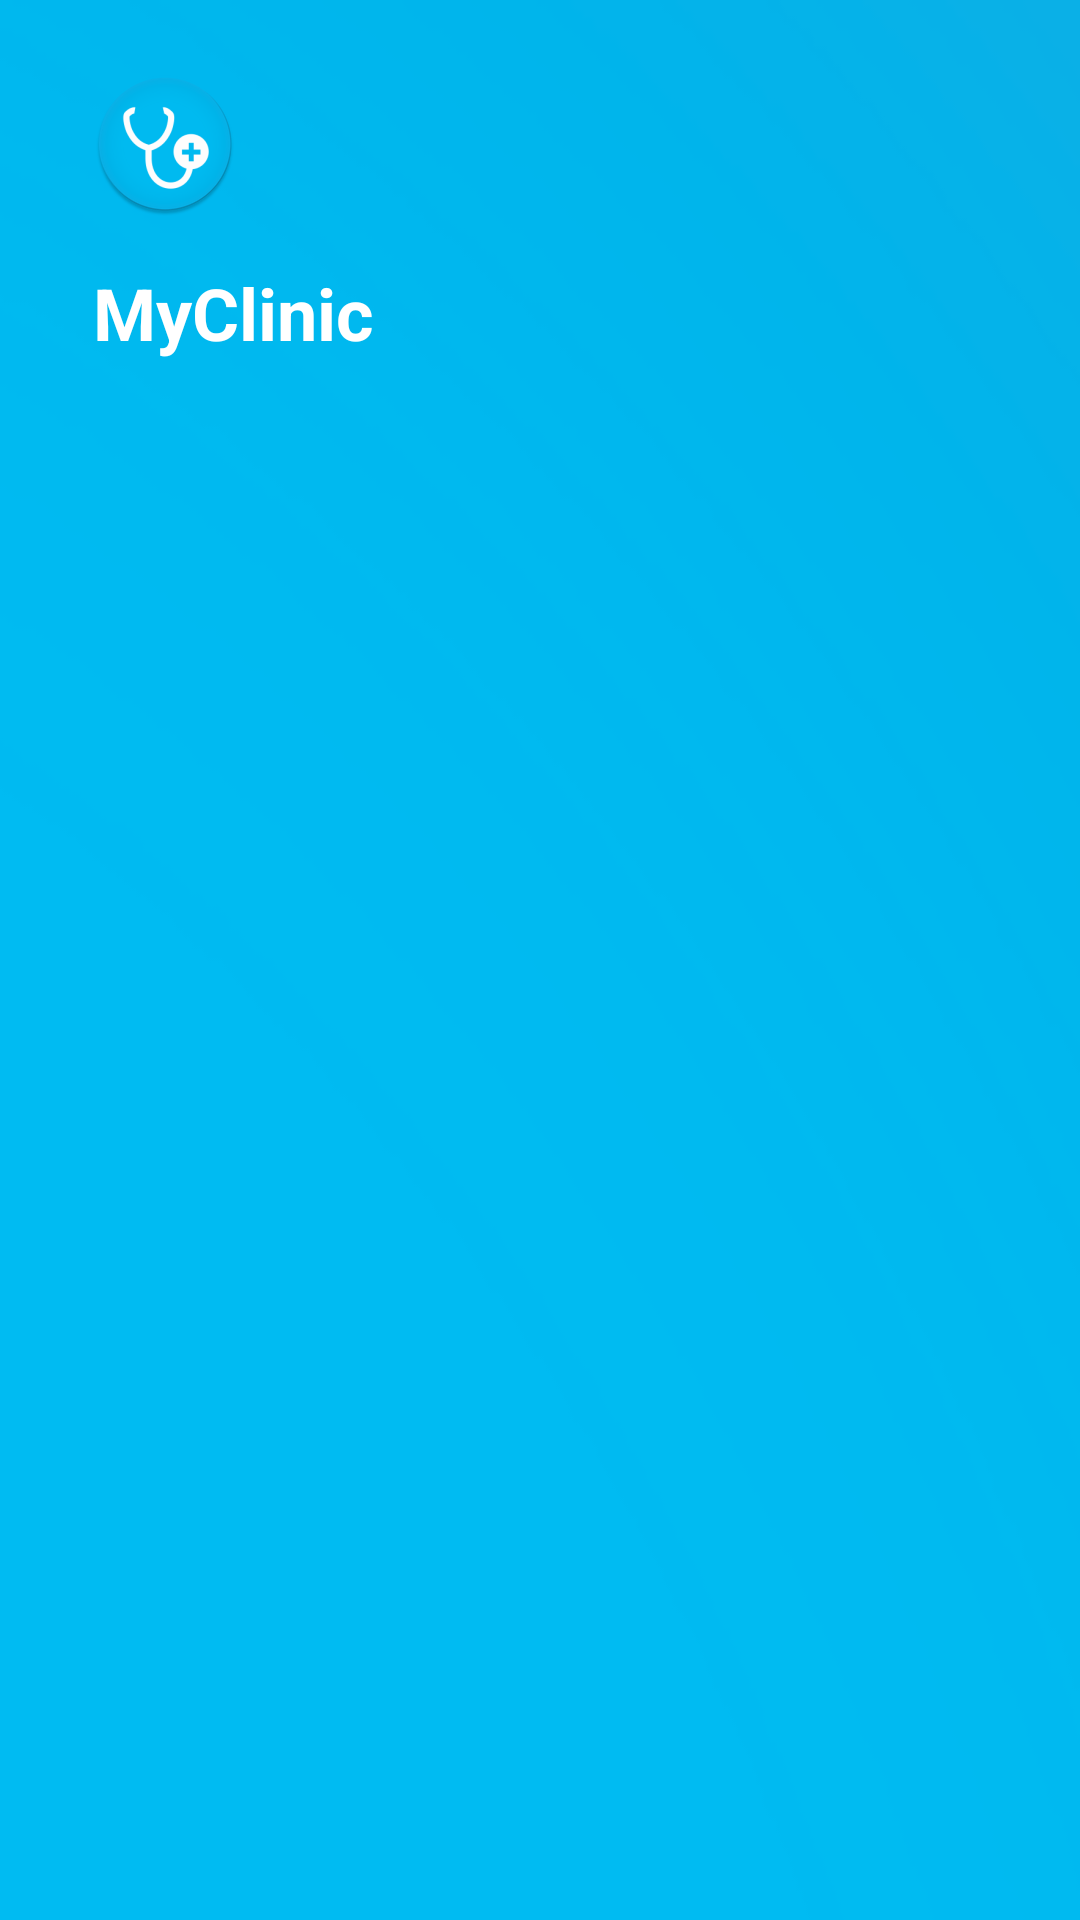

Write the Android layout XML for this screen, with the resource values it uses.
<!-- AndroidManifest.xml: application theme AppTheme -->
<!-- res/layout/header_layout.xml -->
<?xml version="1.0" encoding="utf-8"?>
<androidx.constraintlayout.widget.ConstraintLayout xmlns:android="http://schemas.android.com/apk/res/android"
    xmlns:app="http://schemas.android.com/apk/res-auto"
    android:orientation="vertical"
    android:layout_width="match_parent"
    android:layout_height="176dp"
    android:background="@mipmap/ic_launcher_background"
    android:paddingLeft="15dp">

    <androidx.appcompat.widget.AppCompatImageView
        android:id="@+id/appCompatImageView"
        android:layout_width="wrap_content"
        android:layout_height="wrap_content"
        android:layout_marginStart="16dp"
        android:layout_marginTop="24dp"
        android:layout_marginEnd="8dp"
        android:src="@mipmap/ic_launcher_round"
        app:layout_constraintEnd_toEndOf="parent"
        app:layout_constraintHorizontal_bias="0.0"
        app:layout_constraintStart_toStartOf="parent"
        app:layout_constraintTop_toTopOf="parent" />

    <androidx.appcompat.widget.AppCompatTextView
        android:id="@+id/appCompatTextView"
        android:layout_width="0dp"
        android:layout_height="wrap_content"
        android:layout_marginStart="16dp"
        android:layout_marginTop="16dp"
        android:layout_marginEnd="8dp"
        android:text="@string/app_name"
        android:textColor="#FFFFFF"
        android:textSize="24sp"
        android:textStyle="bold"
        app:layout_constraintEnd_toEndOf="parent"
        app:layout_constraintStart_toStartOf="parent"
        app:layout_constraintTop_toBottomOf="@+id/appCompatImageView" />

</androidx.constraintlayout.widget.ConstraintLayout>
<!-- resources referenced by this layout -->
<resources>
  <!-- mipmap ic_launcher_background: png bitmap (mipmap-hdpi, 1982 bytes) -->
  <!-- mipmap ic_launcher_round: png bitmap (mipmap-hdpi, 4961 bytes) -->
  <string name="app_name">MyClinic</string>
  <style name="AppTheme" parent="Theme.AppCompat.Light.NoActionBar">
          <item name="colorPrimary">@color/colorPrimary</item>
          <item name="colorPrimaryDark">@color/colorPrimaryDark</item>
          <item name="colorAccent">@color/colorAccent</item>
          <item name="colorControlActivated">@color/colorPrimary</item>
          <item name="android:timePickerDialogTheme">@style/PickerDialogCustom</item>
          <item name="android:datePickerDialogTheme">@style/PickerDialogCustom</item>
          <item name="alertDialogTheme">@style/AlertDialogCustom</item>
  
          <item name="windowActionBar">false</item>
          <item name="windowNoTitle">true</item>
      </style>
  <color name="colorPrimary">#21ABE2</color>
  <color name="colorPrimaryDark">#28a7b8</color>
  <color name="colorAccent">#bdbdbd</color>
  <style name="PickerDialogCustom" parent="AlertDialogCustom">
          <item name="android:textColor">@color/colorPrimary</item>
          <item name="android:textColorPrimary">#000</item>
          <item name="colorControlNormal">@color/colorPrimaryDark</item>
          <item name="android:layout_margin">2dp</item>
          <item name="android:datePickerMode">spinner</item>
  
      </style>
  <style name="AlertDialogCustom" parent="Theme.AppCompat.Light.Dialog.Alert">
          <item name="colorPrimary">@color/colorPrimary</item>
          <item name="colorAccent">@color/colorPrimary</item>
          <item name="android:positiveButtonText">#FF0000</item>
          <item name="android:negativeButtonText">#0000FF</item>
          <item name="buttonBarNegativeButtonStyle">@style/Widget.AppCompat.Button</item>
          <item name="android:datePickerStyle">@style/PickerDialogCustom</item>
      </style>
</resources>
